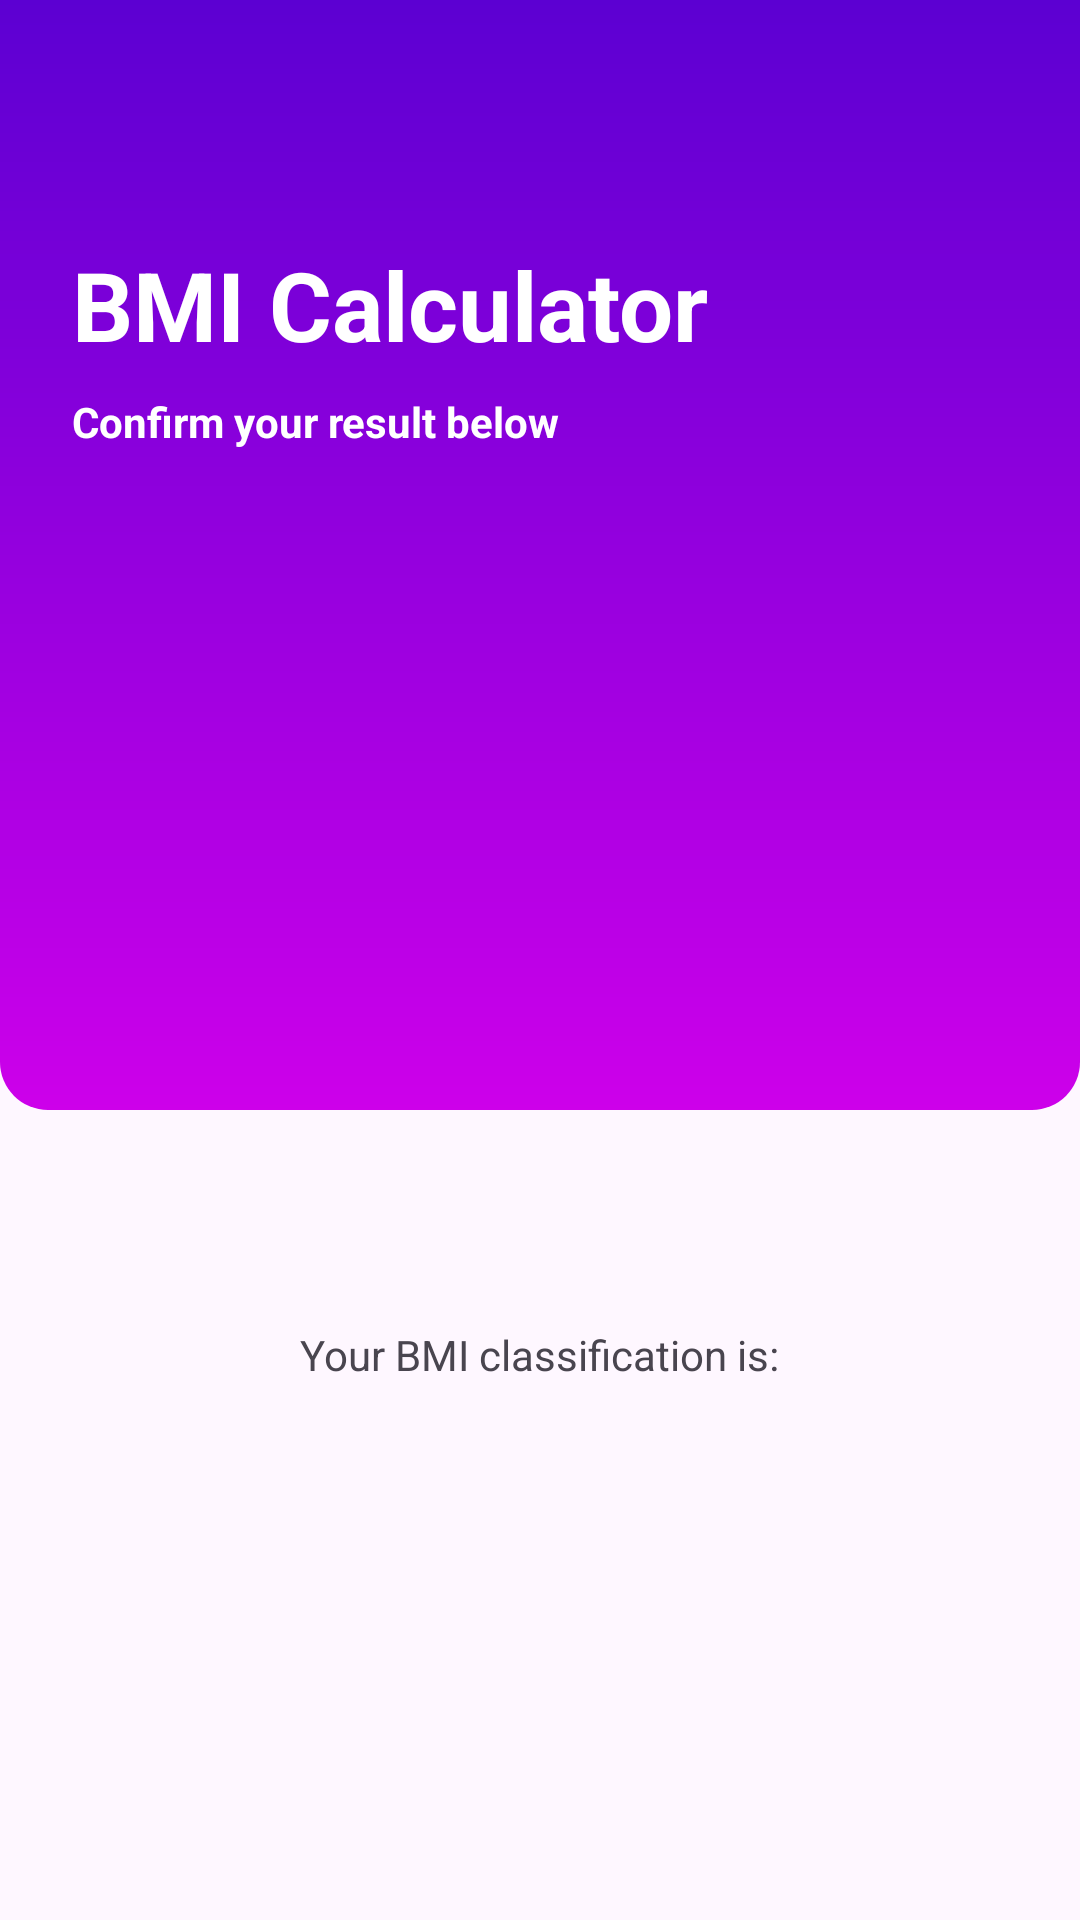

Write the Android layout XML for this screen, with the resource values it uses.
<!-- AndroidManifest.xml: application theme Theme.Calculadoraimc -->
<!-- res/layout/activity_result.xml -->
<?xml version="1.0" encoding="utf-8"?>
<LinearLayout xmlns:android="http://schemas.android.com/apk/res/android"
    xmlns:app="http://schemas.android.com/apk/res-auto"
    xmlns:tools="http://schemas.android.com/tools"
    android:id="@+id/main"
    android:layout_width="match_parent"
    android:layout_height="match_parent"
    android:gravity="center_horizontal"
    android:orientation="vertical"
    tools:context=".ResultActivity">


    <LinearLayout
        android:id="@+id/vg_header"
        android:layout_width="match_parent"
        android:layout_height="370dp"
        android:background="@drawable/gradient_bg"
        android:orientation="vertical"
        android:paddingBottom="50dp">

        <ImageView
            android:layout_width="48dp"
            android:layout_height="48dp"
            android:layout_marginStart="24dp"
            android:layout_marginTop="16dp"
            android:layout_marginBottom="16dp"
            android:contentDescription="@string/todo"
            android:src="@drawable/ic_weight"
            app:tint="@color/white" />

        <TextView
            android:layout_width="wrap_content"
            android:layout_height="wrap_content"
            android:layout_marginStart="24dp"
            android:text="@string/bmi_calculator"
            android:textColor="@color/white"
            android:textSize="32sp"
            android:textStyle="bold" />

        <TextView
            android:layout_width="wrap_content"
            android:layout_height="wrap_content"
            android:layout_marginStart="24dp"
            android:layout_marginTop="8dp"
            android:layout_marginEnd="24dp"
            android:text="@string/confirm_your_result_below"
            android:textColor="@color/white"
            android:textStyle="bold" />

        <TextView
            android:id="@+id/tv_result"
            android:layout_width="match_parent"
            android:layout_height="133dp"
            android:layout_marginTop="24dp"
            android:layout_marginBottom="48dp"
            android:gravity="center"
            android:maxLength="5"
            android:textColor="@color/white"
            android:textSize="64sp"
            android:textStyle="bold"
            tools:text="23.66" />


    </LinearLayout>

    <TextView
        android:id="@+id/tv_classificacao_label"
        android:layout_width="wrap_content"
        android:layout_height="wrap_content"
        android:layout_marginTop="72dp"
        android:text="@string/your_bmi_classification_is" />

    <TextView
        android:id="@+id/tv_classificacao"
        android:layout_width="wrap_content"
        android:layout_height="wrap_content"
        android:textSize="32sp"
        android:textStyle="bold"
        tools:text="NORMAL" />
</LinearLayout>
<!-- resources referenced by this layout -->
<resources>
  <color name="white">#FFFFFFFF</color>
  <!-- drawable gradient_bg (drawable) -->
  <?xml version="1.0" encoding="utf-8"?>
  <shape xmlns:android="http://schemas.android.com/apk/res/android">
      <corners android:topLeftRadius="0dp"
          android:topRightRadius="0dp"
          android:bottomLeftRadius="16dp"
          android:bottomRightRadius="16dp"/>
  
      <gradient
          android:startColor="@color/primary_400"
          android:endColor="@color/primary_900"
          android:angle="90" />
  
  </shape>
  <string name="bmi_calculator">BMI Calculator</string>
  <string name="confirm_your_result_below">Confirm your result below</string>
  <string name="todo">TODO</string>
  <string name="your_bmi_classification_is">Your BMI classification is:</string>
  <style name="Theme.Calculadoraimc" parent="Base.Theme.Calculadoraimc" />
  <color name="primary_400">#cd00ea</color>
  <color name="primary_900">#5c00d2</color>
  <style name="Base.Theme.Calculadoraimc" parent="Theme.Material3.DayNight.NoActionBar">
          
         <item name="colorPrimary">@color/primary_400</item>
          <item name="android:statusBarColor">@color/primary_900</item>
      </style>
</resources>
